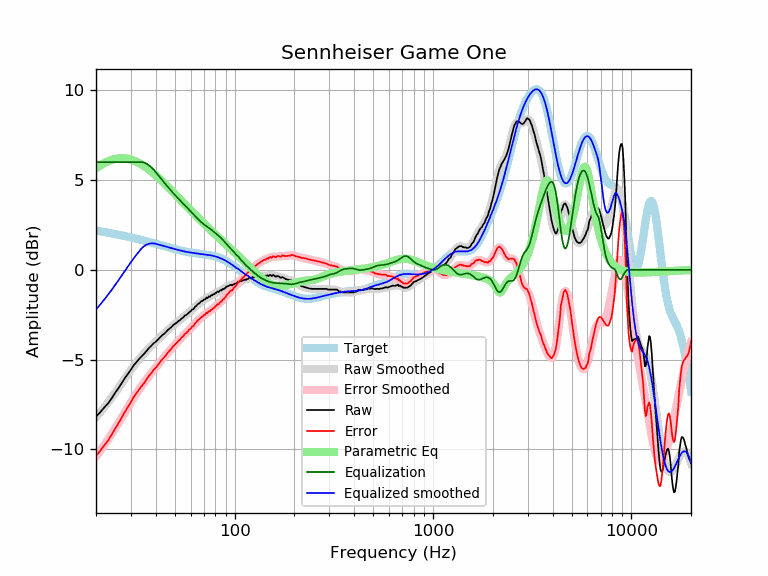

Data behind this chart, as committed beside it:
frequency, raw, error, smoothed, error_smoothed, equalization, parametric_eq, equalized_raw, equalized_smoothed, target
20, -8.18, -10.37, -8.21, -10.40, 6.00, 5.65, -2.18, -2.21, 2.19
21, -7.93, -10.08, -7.93, -10.08, 6.00, 5.81, -1.93, -1.93, 2.15
22, -7.67, -9.78, -7.66, -9.77, 6.00, 5.94, -1.67, -1.66, 2.11
23, -7.44, -9.51, -7.39, -9.46, 6.00, 6.05, -1.44, -1.39, 2.07
24, -7.15, -9.18, -7.12, -9.15, 6.00, 6.13, -1.15, -1.12, 2.03
25, -6.84, -8.83, -6.84, -8.83, 6.00, 6.18, -0.84, -0.84, 1.99
26, -6.58, -8.54, -6.57, -8.53, 6.00, 6.21, -0.58, -0.57, 1.95
27, -6.30, -8.22, -6.31, -8.22, 6.00, 6.22, -0.30, -0.31, 1.91
28, -6.02, -7.90, -6.05, -7.93, 6.00, 6.21, -0.02, -0.05, 1.88
29, -5.79, -7.63, -5.80, -7.64, 6.00, 6.18, 0.21, 0.20, 1.84
30, -5.56, -7.37, -5.57, -7.37, 6.00, 6.14, 0.44, 0.43, 1.80
31, -5.31, -7.08, -5.35, -7.12, 6.00, 6.08, 0.69, 0.65, 1.77
32, -5.14, -6.87, -5.15, -6.88, 6.00, 6.02, 0.86, 0.85, 1.73
33, -4.96, -6.66, -4.97, -6.67, 6.00, 5.94, 1.04, 1.03, 1.69
34, -4.81, -6.47, -4.80, -6.46, 6.00, 5.86, 1.19, 1.20, 1.66
35, -4.67, -6.30, -4.65, -6.27, 5.97, 5.77, 1.30, 1.32, 1.62
36, -4.51, -6.10, -4.50, -6.09, 5.91, 5.68, 1.40, 1.41, 1.59
37, -4.35, -5.91, -4.37, -5.92, 5.82, 5.58, 1.46, 1.45, 1.55
38, -4.23, -5.75, -4.24, -5.75, 5.71, 5.48, 1.47, 1.47, 1.52
39, -4.09, -5.58, -4.11, -5.60, 5.58, 5.37, 1.49, 1.47, 1.48
40, -4.01, -5.46, -3.99, -5.44, 5.44, 5.27, 1.43, 1.45, 1.45
41, -3.89, -5.31, -3.88, -5.30, 5.30, 5.16, 1.40, 1.42, 1.42
42, -3.76, -5.15, -3.77, -5.15, 5.15, 5.05, 1.39, 1.38, 1.38
43, -3.65, -5.01, -3.66, -5.02, 5.02, 4.94, 1.36, 1.35, 1.35
44, -3.57, -4.89, -3.56, -4.88, 4.88, 4.84, 1.31, 1.32, 1.32
45, -3.47, -4.76, -3.46, -4.75, 4.75, 4.73, 1.28, 1.29, 1.29
46, -3.35, -4.61, -3.36, -4.62, 4.62, 4.62, 1.27, 1.26, 1.26
47, -3.27, -4.50, -3.27, -4.50, 4.50, 4.52, 1.23, 1.23, 1.23
48, -3.18, -4.39, -3.18, -4.39, 4.39, 4.42, 1.20, 1.20, 1.20
49, -3.07, -4.25, -3.10, -4.27, 4.27, 4.32, 1.20, 1.18, 1.18
50, -3.01, -4.16, -3.02, -4.17, 4.17, 4.22, 1.15, 1.15, 1.15
51, -2.94, -4.07, -2.94, -4.06, 4.06, 4.12, 1.12, 1.13, 1.13
52, -2.86, -3.97, -2.86, -3.96, 3.96, 4.02, 1.10, 1.10, 1.10
53, -2.80, -3.88, -2.79, -3.87, 3.87, 3.93, 1.07, 1.08, 1.08
54, -2.71, -3.77, -2.72, -3.78, 3.78, 3.83, 1.06, 1.06, 1.06
55, -2.66, -3.70, -2.65, -3.69, 3.69, 3.74, 1.02, 1.04, 1.04
56, -2.55, -3.57, -2.58, -3.60, 3.60, 3.65, 1.05, 1.02, 1.02
57, -2.51, -3.52, -2.51, -3.51, 3.51, 3.56, 1.00, 1.00, 1.00
58, -2.44, -3.43, -2.44, -3.43, 3.43, 3.48, 0.98, 0.99, 0.99
59, -2.36, -3.34, -2.37, -3.34, 3.34, 3.39, 0.98, 0.97, 0.97
60, -2.31, -3.27, -2.30, -3.26, 3.26, 3.31, 0.94, 0.96, 0.96
61, -2.21, -3.16, -2.23, -3.17, 3.17, 3.23, 0.96, 0.95, 0.95
62, -2.19, -3.13, -2.15, -3.09, 3.09, 3.15, 0.90, 0.94, 0.94
63, -2.07, -3.00, -2.08, -3.01, 3.01, 3.07, 0.93, 0.92, 0.92
64, -2.01, -2.93, -2.01, -2.93, 2.93, 3.00, 0.91, 0.91, 0.91
65, -1.92, -2.83, -1.94, -2.85, 2.85, 2.92, 0.93, 0.91, 0.91
66, -1.87, -2.77, -1.88, -2.78, 2.78, 2.85, 0.90, 0.90, 0.90
67, -1.82, -2.71, -1.82, -2.71, 2.71, 2.78, 0.88, 0.89, 0.89
68, -1.74, -2.62, -1.76, -2.64, 2.64, 2.71, 0.90, 0.88, 0.88
69, -1.73, -2.60, -1.71, -2.58, 2.58, 2.64, 0.85, 0.87, 0.87
70, -1.65, -2.52, -1.67, -2.53, 2.53, 2.57, 0.88, 0.86, 0.86
71, -1.65, -2.51, -1.62, -2.48, 2.48, 2.51, 0.83, 0.85, 0.85
72, -1.54, -2.39, -1.58, -2.43, 2.43, 2.44, 0.89, 0.84, 0.84
73, -1.58, -2.42, -1.55, -2.38, 2.38, 2.38, 0.80, 0.84, 0.84
74, -1.47, -2.30, -1.51, -2.34, 2.34, 2.31, 0.86, 0.82, 0.83
75, -1.51, -2.33, -1.47, -2.29, 2.29, 2.25, 0.78, 0.81, 0.81
76, -1.42, -2.23, -1.44, -2.24, 2.24, 2.19, 0.82, 0.80, 0.80
77, -1.42, -2.21, -1.40, -2.19, 2.19, 2.13, 0.77, 0.79, 0.79
78, -1.35, -2.13, -1.37, -2.14, 2.14, 2.07, 0.79, 0.77, 0.78
79, -1.36, -2.12, -1.34, -2.09, 2.09, 2.02, 0.73, 0.76, 0.76
... 553 more rows
